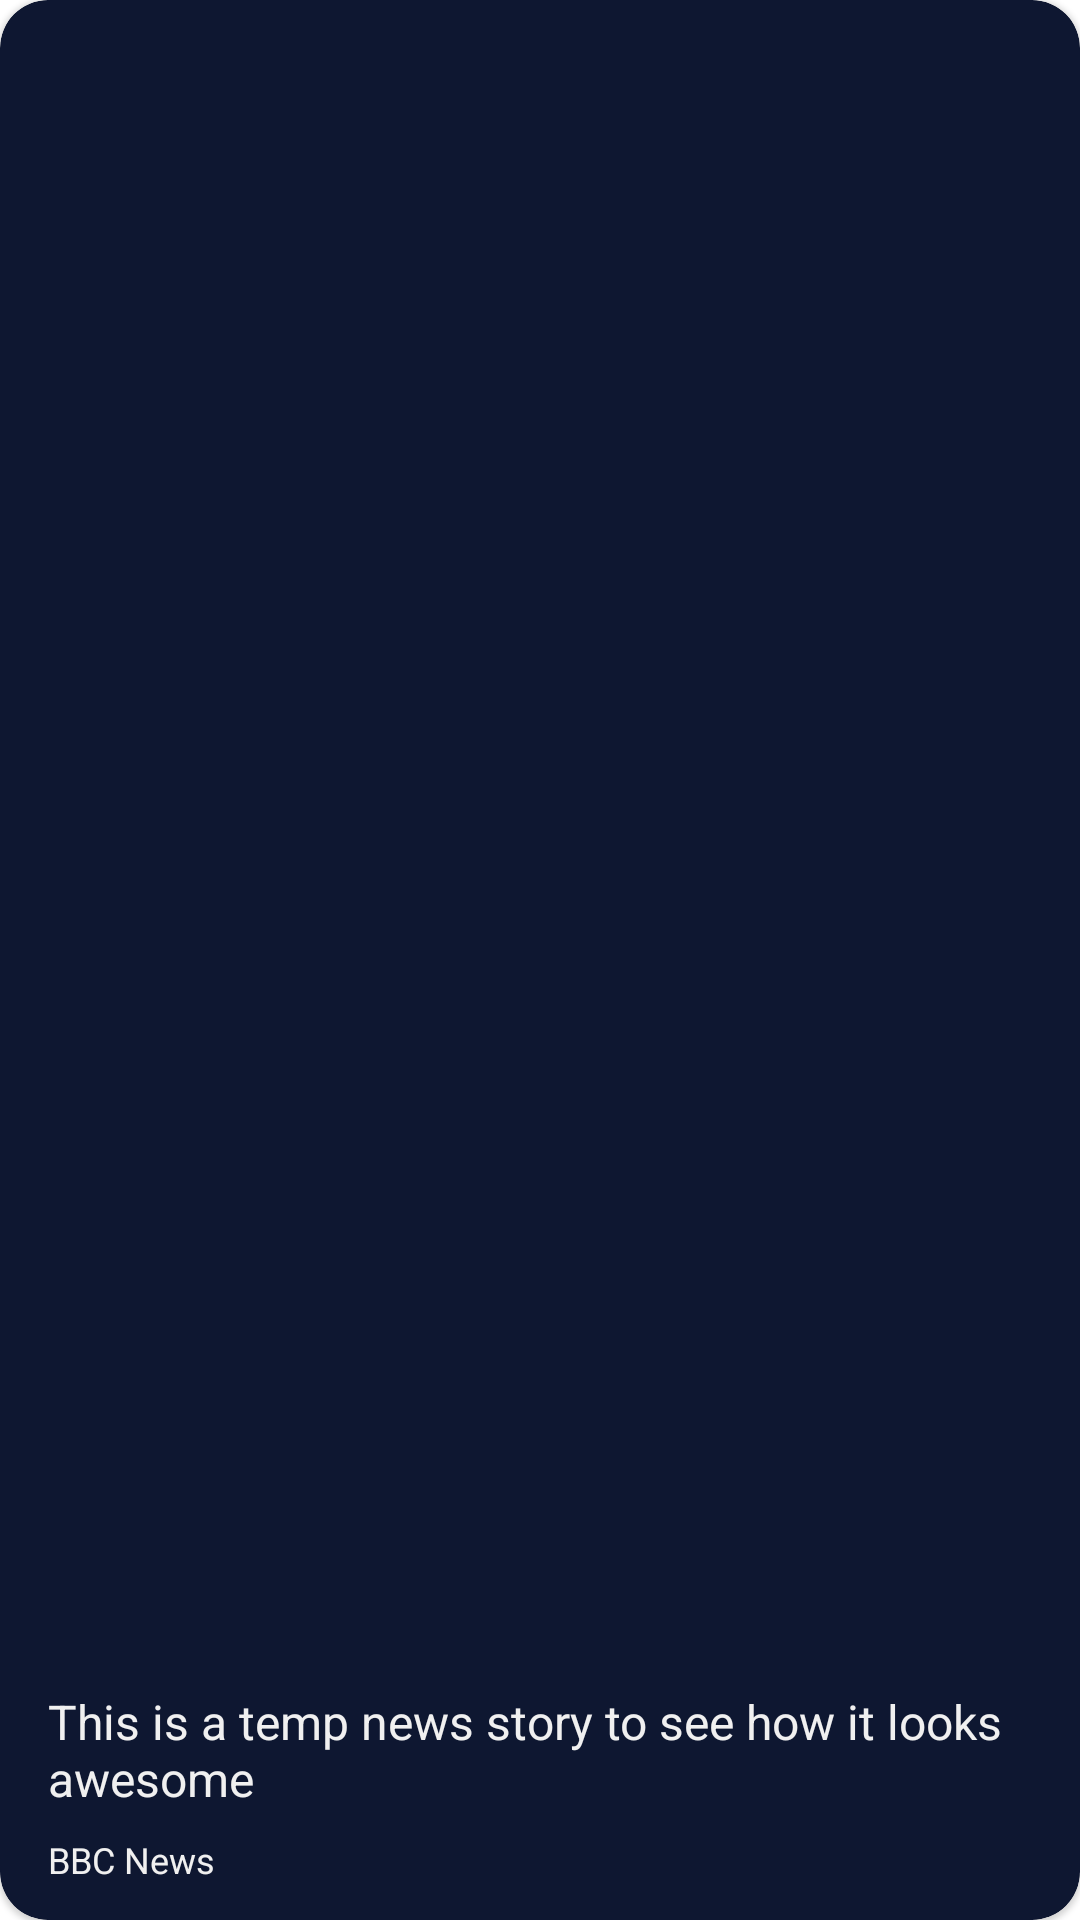

Produce the Android XML layout that renders to this screen, including the resource entries it uses.
<!-- AndroidManifest.xml: application theme Theme.Min3rApp -->
<!-- res/layout/news_item.xml -->
<?xml version="1.0" encoding="utf-8"?>
<com.google.android.material.card.MaterialCardView xmlns:android="http://schemas.android.com/apk/res/android"
    xmlns:app="http://schemas.android.com/apk/res-auto"
    xmlns:tools="http://schemas.android.com/tools"
    android:layout_width="match_parent"
    android:layout_height="wrap_content"
    android:elevation="16dp"
    app:cardBackgroundColor="@color/brand_darkblue_variant"
    app:cardCornerRadius="16dp"
    android:layout_margin="5dp">

    <androidx.constraintlayout.widget.ConstraintLayout
        android:layout_width="match_parent"
        android:layout_height="match_parent">

        <ImageView
            android:id="@+id/newsImage"
            android:layout_width="match_parent"
            android:layout_height="wrap_content"
            android:adjustViewBounds="true"
            android:layout_marginBottom="12dp"
            app:layout_constraintEnd_toEndOf="parent"
            app:layout_constraintStart_toStartOf="parent"
            app:layout_constraintTop_toTopOf="parent"
            app:layout_constraintBottom_toTopOf="@id/newsHeadline"
            tools:srcCompat="@tools:sample/backgrounds/scenic" />

        <TextView
            android:id="@+id/newsHeadline"
            style="@style/RecyclerHeadlines"
            android:layout_width="0dp"
            android:layout_height="wrap_content"
            android:layout_marginHorizontal="16dp"
            android:layout_marginBottom="8dp"
            android:ellipsize="end"
            android:gravity="start"
            android:maxLines="8"
            android:text="This is a temp news story to see how it looks awesome"
            app:layout_constraintBottom_toTopOf="@+id/newsSource"
            app:layout_constraintEnd_toEndOf="parent"
            app:layout_constraintStart_toStartOf="parent"
            app:layout_constraintVertical_bias="0.0" />


        <TextView
            android:id="@+id/newsSource"
            style="@style/WhiteTextLightSmall"
            android:layout_width="0dp"
            android:layout_height="wrap_content"
            android:layout_marginHorizontal="16dp"
            android:layout_marginBottom="12dp"
            android:gravity="start"
            android:text="BBC News"
            app:layout_constraintBottom_toBottomOf="parent"
            app:layout_constraintEnd_toEndOf="parent"
            app:layout_constraintStart_toStartOf="parent" />


    </androidx.constraintlayout.widget.ConstraintLayout>

</com.google.android.material.card.MaterialCardView>
<!-- resources referenced by this layout -->
<resources>
  <color name="brand_darkblue_variant">#0E1731</color>
  <style name="RecyclerHeadlines">
          <item name="android:textSize">16sp</item>
          <item name="fontFamily">@font/gilroy_extrabold</item>
          <item name="android:textColor">@color/brand_white</item>
      </style>
  <style name="WhiteTextLightSmall">
          <item name="android:textSize">12sp</item>
          <item name="fontFamily">@font/gilroy_light</item>
          <item name="android:textColor">@color/brand_white</item>
      </style>
  <style name="Theme.Min3rApp" parent="Theme.MaterialComponents.DayNight.NoActionBar">
          
          <item name="colorPrimary">@color/brand_darkblue</item>
          <item name="colorPrimaryVariant">@color/brand_darkblue_variant</item>
          <item name="colorOnPrimary">@color/brand_white</item>
          
          <item name="colorSecondary">@color/brand_pink</item>
          <item name="colorSecondaryVariant">@color/teal_700</item>
          <item name="colorOnSecondary">@color/black</item>
          <item name="colorControlNormal">@color/brand_pink</item>
          
          <item name="android:statusBarColor" tools:targetApi="l">?attr/colorPrimary</item>
          
          <item name="tabStyle">@style/Widget.App.TabLayout</item>
          <item name="chipStyle">@style/Widget.App.Chip</item>
      </style>
  <color name="brand_white">#F0F0F0</color>
  <color name="brand_darkblue">#0A1020</color>
  <color name="brand_pink">#F569E1</color>
  <color name="teal_700">#FF018786</color>
  <color name="black">#FF000000</color>
  <style name="Widget.App.TabLayout" parent="Widget.MaterialComponents.TabLayout">
          <item name="materialThemeOverlay">@style/ThemeOverlay.App.TabLayout</item>
          <item name="tabTextAppearance">@style/TextAppearance.App.Button</item>
      </style>
  <style name="Widget.App.Chip" parent="Widget.MaterialComponents.Chip.Choice">
          <item name="materialThemeOverlay">@style/ThemeOverlay.App.Chip</item>
          <item name="chipStrokeColor">@color/brand_pink</item>
          <item name="android:textAppearance">@style/TextAppearance.App.Body2</item>
          <item name="chipStrokeWidth">2dp</item>
          <item name="chipEndPadding">16dp</item>
          <item name="chipStartPadding">16dp</item>
      </style>
  <style name="ThemeOverlay.App.TabLayout" parent="">
          <item name="colorPrimary">@color/brand_pink</item>
          <item name="colorSurface">@color/brand_darkblue</item>
          <item name="colorOnSurface">@color/brand_white</item>
      </style>
  <style name="TextAppearance.App.Button" parent="TextAppearance.MaterialComponents.Button">
          <item name="fontFamily">@font/gilroy_light</item>
          <item name="android:fontFamily">@font/gilroy_light</item>
          <item name="textAllCaps">false</item>
          <item name="android:textSize">15sp</item>
      </style>
  <style name="ThemeOverlay.App.Chip" parent="">
          <item name="colorPrimary">@color/brand_pink</item>
          <item name="colorSurface">@color/brand_darkblue</item>
          <item name="colorOnSurface">@color/brand_white</item>
      </style>
  <style name="TextAppearance.App.Body2" parent="TextAppearance.MaterialComponents.Body2">
          <item name="fontFamily">@font/gilroy_extrabold</item>
          <item name="android:fontFamily">@font/gilroy_extrabold</item>
          <item name="android:textColor">@color/brand_white</item>
      </style>
</resources>
